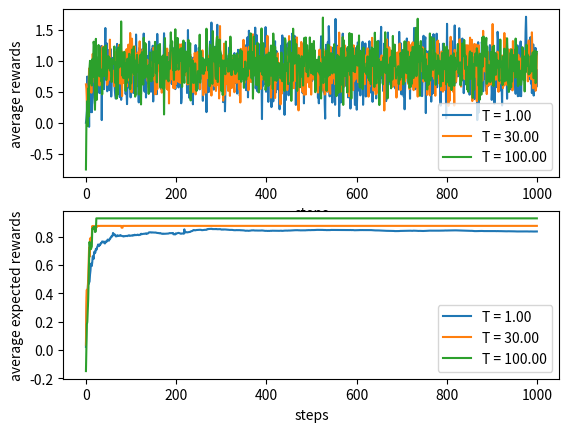

Write Python code to recreate this figure.
import time
from matplotlib.pyplot import xlabel 
import numpy as np
import matplotlib.pylab as plt
import random
import argparse

class TenArmedTestbed:
    def __init__(self):
        self.num_k = 10 # 10-armed bandits
        self.num_runs = 20
        self.num_steps = 1000

    def ε_greedy(self, q_estimated, ε):
        """ when ε=0, it is greedy """
        p = np.random.uniform(0, 1)
        if (p < ε):
            a = np.random.choice(range(self.num_k))
        else:
            a = np.argmax(np.array(q_estimated))
        # get expected reward
        # NOTE: this expected reward is the ground truth approximation of the reward bandit received
        expected_r =  (1-ε)*self.q_true[np.argmax(q_estimated)]  + ε*np.mean(self.q_true)
        return a, expected_r
    
    def UCB_actionSelection(self, q_estimated, c, t, N_a):
        a = np.argmax(q_estimated + c*np.sqrt(np.log(t+1)/(N_a+1e-9)))  
        expected_r =  self.q_true[a]
        return a, expected_r
    
    def Boltzmann_exploration(self, q_estimated, T):
        """T: temperature"""
        π = np.zeros(self.num_k)
        for a in range(self.num_k):
            π[a] = np.exp(q_estimated[a]*T)/np.sum(np.exp(q_estimated*T))
        a = np.random.choice(self.num_k, p=π)
        expected_r = np.dot(self.q_true, π)
        return a, expected_r

    # TODO: fix some numeric issues
    # FIXME: buggy implementation  
    def gradient_method(self, α, action_selection, r, R_thisRun, t):
        H = np.ones(self.num_k)
        π = [0]*self.num_k
        for a in range(self.num_k):
            π[a] = np.exp(H[a]) / np.sum(H)
        a = random.choices(range(self.num_k), π)[0]
        if t <= 1:
            r_ave = 0
        else:
            R_prevRun = R_thisRun
            R_prevRun.pop()
            r_ave = sum(R_prevRun)/(t-1)
        if action_selection == "gradient_baseline":
            H = H - α*(r - r_ave) * np.array(π)
            H[a] = H[a] + α*(r - r_ave) * (1 - π[a])
        if action_selection == "gradient_noBaseline":
            H = H - α * r * np.array(π)
            H[a] = H[a] + α * r * (1 - π[a])

    def run_bandits(self, update_method, action_selection, init_method):
        """ 
        update_method: "sample_average", "incremental"
        action_selection[0] dentotes names: "ε_greedy", "UCB", "Boltzmann", "gradient_baseline", "gradient_noBaseline"
        action_selection[0] dentotes parameters: ε,       c,    temperature,    ...,                 ...
        init_method[0] denotes name: "optimistic", "realistic"
        init_method[1] denotes value: some specific value, none (0 by default)
        """
        R_allRun = []
        expected_R_allRun = []
        ifOptimalAction_allRun = []

        ## start each run
        for run in range(self.num_runs):
            ## initialization
            self.q_true = np.random.normal(0, 1, self.num_k)
            # init of estimation Q
            if init_method[0] == "realistic":
                q_estimated = np.zeros(self.num_k)
            elif init_method[0] == "optimistic":
                mul = init_method[1]
                q_estimated = mul * np.ones(self.num_k)
            N_a = np.zeros(self.num_k)
            r_sum = np.zeros(self.num_k)
            R_thisRun = []
            expected_R_thisRun = []
            ifOptimalAction = []

            ## each time step
            for t in range(self.num_steps):
                # get action
                if action_selection[0] == "ε_greedy":
                    ε = action_selection[1]
                    a, expected_r = self.ε_greedy(q_estimated, ε)
                elif action_selection[0] == "UCB":
                    c = action_selection[1]
                    a, expected_r = self.UCB_actionSelection(q_estimated, c, t, N_a)
                elif action_selection[0] == "Boltzmann":
                    T = action_selection[1]
                    a, expected_r = self.Boltzmann_exploration(q_estimated, T)
                elif action_selection == "gradient_baseline" or action_selection == "gradient_noBaseline":
                    raise(NotImplemented)
                expected_R_thisRun.append(expected_r)
                # get rewards
                r = np.random.normal(self.q_true[a], 1)
                R_thisRun.append(r)
                N_a[a] += 1                    
                # q estimation updating method
                if update_method == "sample_average":
                    r_sum[a] += r
                    if N_a[a] == 0:
                        q_estimated[a] = 0
                    else:
                        q_estimated[a] = r_sum[a]/N_a[a]
                elif update_method == "incremental":
                    if N_a[a] == 0:
                        q_estimated[a] = 0
                    else:
                        q_estimated[a] = q_estimated[a] + (r - q_estimated[a])/N_a[a]
                # see how good the policy is, in terms of picking optimal action
                a_optimal = np.argmax(self.q_true)
                ifOptimalAction.append(a_optimal == a)

            # some results to show
            R_allRun.append(R_thisRun)
            expected_R_allRun.append(expected_R_thisRun)
            ifOptimalAction_allRun.append(ifOptimalAction)

        ## get final average reward, final average expected reward, percentage of optimal action
        self.R_allRun_ave_np = np.sum(np.array(R_allRun) , axis=0)/self.num_runs  
        self.expected_R_allRun_ave_np = np.sum(np.array(expected_R_allRun) , axis=0)/self.num_runs  
        self.OptimalAction_percentage = (np.sum(np.array(ifOptimalAction_allRun), axis=0)/self.num_runs) * 100 


    def test_ε_greedy(self):
        """ get the results shown in section 2.3, figure 2.2"""
        ε_list = [0, 0.01, 0.1]
        init_method = ["realistic"]
        for ε in ε_list:
            action_section = ["ε_greedy", ε]
            self.run_bandits("incremental", action_section, init_method)
            # plot fig. 2.2
            plt.subplot(2,1,1)
            plt.plot(self.R_allRun_ave_np, label=("ε = %.2f" %ε))
            plt.xlabel("steps")
            plt.ylabel("average rewards")
            plt.legend()
            plt.subplot(2,1,2)
            plt.plot(self.OptimalAction_percentage, label=("ε = %.2f" %ε))
            plt.xlabel("steps")
            plt.ylabel("% Optimal action")
            plt.legend()
        plt.show()
    
    def test_expectedRewards(self, test_actionSelection_algo):
        if test_actionSelection_algo == "ε_greedy":
            ε_list = [0, 0.1, 1.0]
            init_method = ["realistic"]
            for ε in ε_list:
                action_section = ["ε_greedy", ε]
                self.run_bandits("incremental", action_section, init_method)
                # plot fig. 2.2
                plt.subplot(2,1,1)
                plt.plot(self.R_allRun_ave_np, label=("ε = %.2f" %ε))
                plt.xlabel("steps")
                plt.ylabel("average rewards")
                plt.legend()
                plt.subplot(2,1,2)
                plt.plot(self.expected_R_allRun_ave_np, label=("ε = %.2f" %ε))
                plt.xlabel("steps")
                plt.ylabel("average expected rewards")
                plt.legend()
            plt.show()

        if test_actionSelection_algo == "UCB":
            c_list = [0, 2, 5]
            init_method = ["realistic"]
            for c in c_list:
                action_section = ["UCB", c]
                self.run_bandits("incremental", action_section, init_method)
                # plot fig. 2.2
                plt.subplot(2,1,1)
                plt.plot(self.R_allRun_ave_np, label=("c = %.2f" %c))
                plt.xlabel("steps")
                plt.ylabel("average rewards")
                plt.legend()
                plt.subplot(2,1,2)
                plt.plot(self.expected_R_allRun_ave_np, label=("c = %.2f" %c))
                plt.xlabel("steps")
                plt.ylabel("average expected rewards")
                plt.legend()
            plt.show()
        
        if test_actionSelection_algo == "Boltzmann":
            T_list = [1, 30, 100]
            init_method = ["realistic"]
            for T in T_list:
                action_section = ["Boltzmann", T]
                self.run_bandits("incremental", action_section, init_method)
                # plot fig. 2.2
                plt.subplot(2,1,1)
                plt.plot(self.R_allRun_ave_np, label=("T = %.2f" %T))
                plt.xlabel("steps")
                plt.ylabel("average rewards")
                plt.legend()
                plt.subplot(2,1,2)
                plt.plot(self.expected_R_allRun_ave_np, label=("T = %.2f" %T))
                plt.xlabel("steps")
                plt.ylabel("average expected rewards")
                plt.legend()
            plt.show()

    def compare_incrementalUpdate(self):
        """ section 2.4 """
        update_methods = ["sample_average", "incremental"]
        action_section = ["ε_greedy", 0.1]
        init_method = ["realistic"]
        for update_method in update_methods:
            begin_time = time.time()
            self.run_bandits("incremental", action_section, init_method)
            end_time = time.time()
            time_used = end_time - begin_time
            print("Running time of update method %s is %f" %(update_method, time_used))

    def test_optimisticInitialValues(self):
        """ section 2.6, figure 2.3 """
        init_methods = [["optimistic", 1.0], ["realistic"]]
        ε_list = [0.0, 0.1]
        for i in range(len(init_methods)):
            self.run_bandits(ε_list[i], "sample_average", "ε_greedy", init_methods[i])
            plt.plot(self.OptimalAction_percentage, label=("%s, ε = %.2f" %(init_methods[i], ε_list[i])))
            plt.xlabel("steps")
            plt.ylabel("% Optimal action")
            plt.legend()
        plt.show()

    def test_UCB(self):
        """ section 2.7, figure 2.4 """
        action_selections = [["ε_greedy", 0.1], ["UCB", 2.0]]
        init_method = ["realistic"]
        for action_selection in action_selections:
            self.run_bandits("sample_average", action_selection, init_method)
            plt.plot(self.R_allRun_ave_np, label=("%s" %action_selection))
            plt.xlabel("steps")
            plt.ylabel("% Optimal action")
            plt.legend()
        plt.show()

    def test_gradientBandits(self):
        α_list = [0.1, 0.4]
        action_selections = ["gradient_baseline", "gradient_noBaseline"]
        for action_selection in action_selections:
            for α in α_list:
                self.run_bandits(0.1, "sample_average", action_selection, α, "realistic")
                plt.plot(self.OptimalAction_percentage, label=("%s, %s" %(action_selection, α)))
                plt.xlabel("steps")
                plt.ylabel("% Optimal action")
                plt.legend()
        plt.show()


if __name__ == "__main__":
    # TenArmedTestbed().test_ε_greedy()
    TenArmedTestbed().test_expectedRewards("Boltzmann") # "ε_greedy", "UCB", "Boltzmann"
    # TenArmedTestbed().compare_incrementalUpdate()
    # TenArmedTestbed().test_optimisticInitialValues()
    # TenArmedTestbed().test_UCB()
    # TenArmedTestbed().test_gradientBandits()
